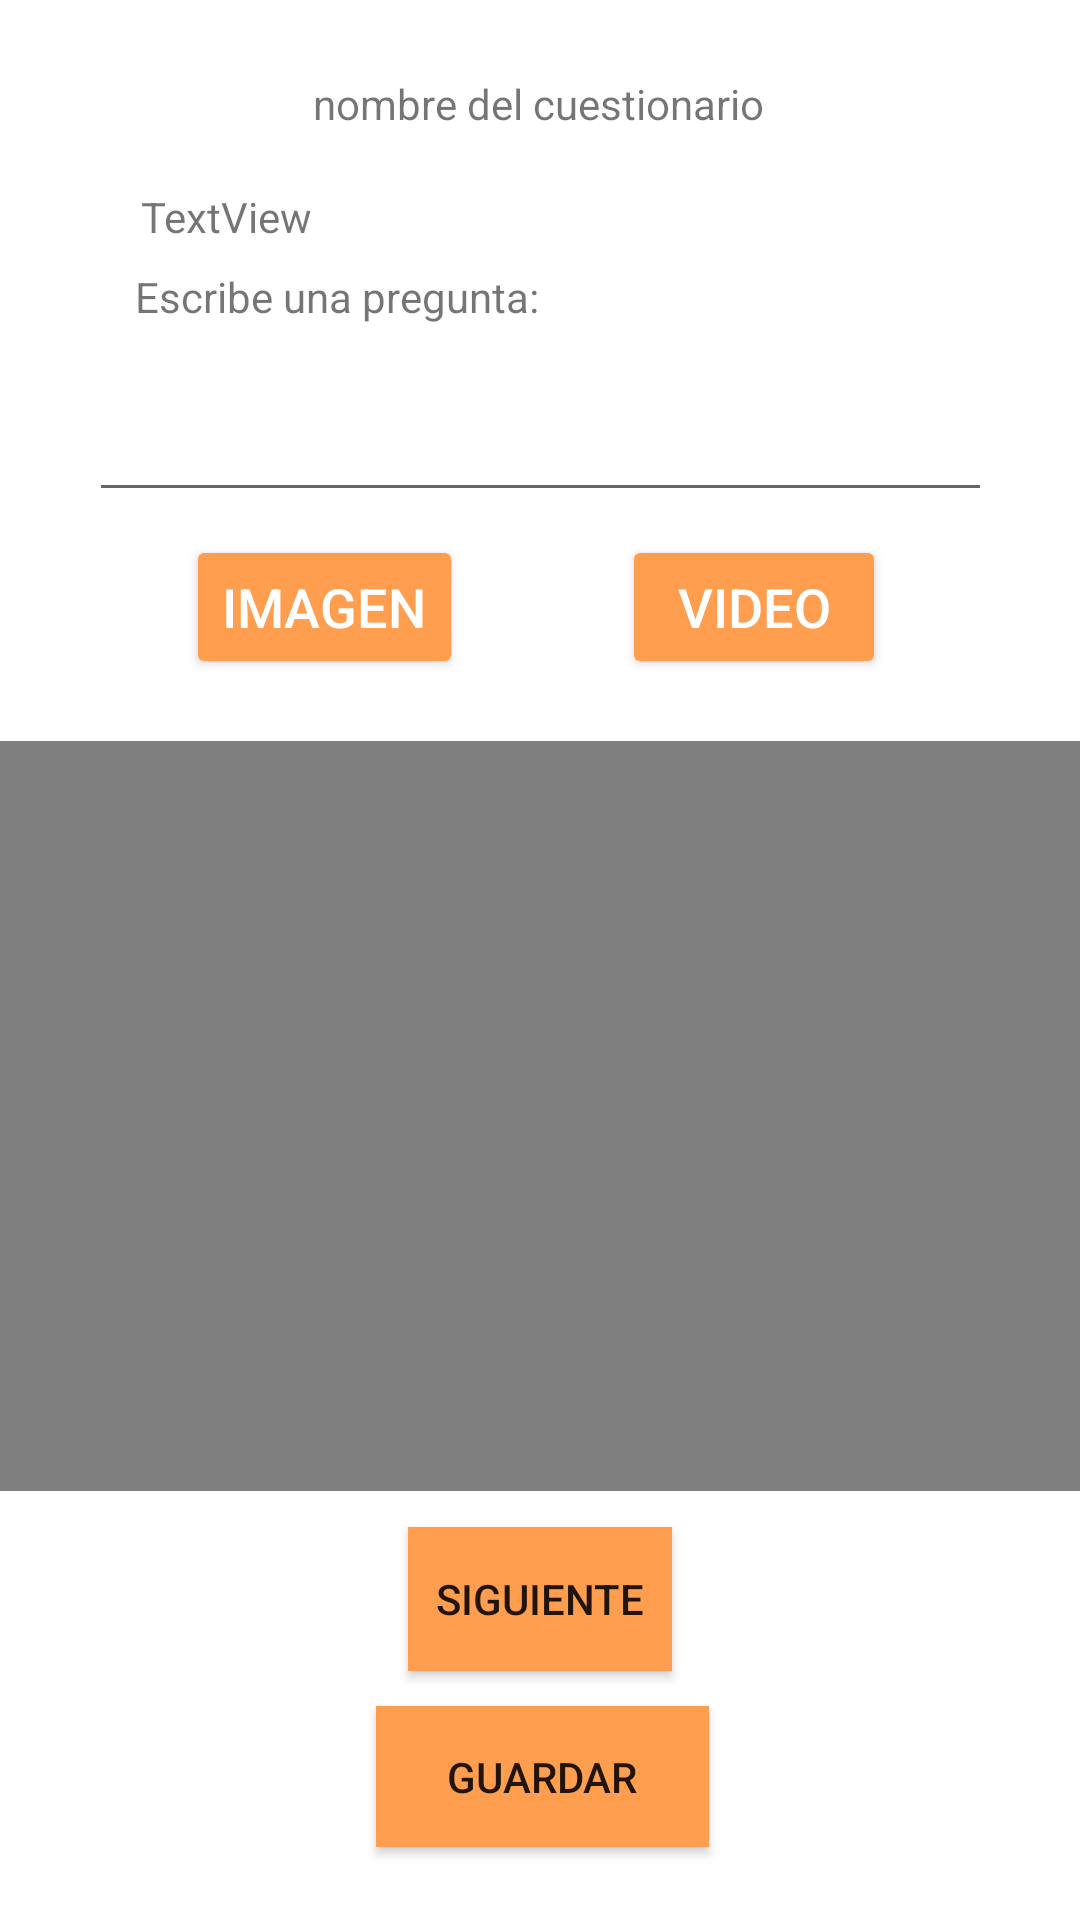

Here is an Android app screen rendered from its layout file. Give the layout XML and the strings, colors and styles it references.
<!-- AndroidManifest.xml: application theme Theme.ProyectoEncuesta -->
<!-- res/layout/agregar_pregunta_multimedia.xml -->
<?xml version="1.0" encoding="utf-8"?>
<androidx.constraintlayout.widget.ConstraintLayout xmlns:android="http://schemas.android.com/apk/res/android"
    xmlns:app="http://schemas.android.com/apk/res-auto"
    xmlns:tools="http://schemas.android.com/tools"
    android:layout_width="match_parent"
    android:layout_height="match_parent">

    <TextView
        android:id="@+id/lblNombreEnc"
        android:layout_width="wrap_content"
        android:layout_height="wrap_content"
        android:text="nombre del cuestionario"
        app:layout_constraintBottom_toBottomOf="parent"
        app:layout_constraintEnd_toEndOf="parent"
        app:layout_constraintHorizontal_bias="0.498"
        app:layout_constraintStart_toStartOf="parent"
        app:layout_constraintTop_toTopOf="parent"
        app:layout_constraintVertical_bias="0.04" />

    <EditText
        android:id="@+id/txtPreguntaCort"
        android:layout_width="301dp"
        android:layout_height="55dp"
        android:ems="10"
        android:inputType="textPersonName"
        app:layout_constraintBottom_toBottomOf="parent"
        app:layout_constraintEnd_toEndOf="parent"
        app:layout_constraintStart_toStartOf="parent"
        app:layout_constraintTop_toTopOf="parent"
        app:layout_constraintVertical_bias="0.198" />

    <TextView
        android:id="@+id/resCortalbl"
        android:layout_width="wrap_content"
        android:layout_height="wrap_content"
        android:text="Escribe una pregunta:"
        app:layout_constraintBottom_toBottomOf="parent"
        app:layout_constraintEnd_toEndOf="parent"
        app:layout_constraintHorizontal_bias="0.2"
        app:layout_constraintStart_toStartOf="parent"
        app:layout_constraintTop_toTopOf="parent"
        app:layout_constraintVertical_bias="0.144" />

    <Button
        android:id="@+id/sigbtn"
        android:layout_width="wrap_content"
        android:layout_height="wrap_content"
        android:background="@color/naranja"
        android:text="SIGUIENTE"
        app:layout_constraintBottom_toBottomOf="parent"
        app:layout_constraintEnd_toEndOf="parent"
        app:layout_constraintStart_toStartOf="parent"
        app:layout_constraintTop_toTopOf="parent"
        app:layout_constraintVertical_bias="0.86" />

    

    

    <Button
        android:id="@+id/btnsave"
        android:layout_width="111dp"
        android:layout_height="47dp"
        android:background="@color/naranja"
        android:text="@string/guardar"
        app:layout_constraintBottom_toBottomOf="parent"
        app:layout_constraintEnd_toEndOf="parent"
        app:layout_constraintHorizontal_bias="0.503"
        app:layout_constraintStart_toStartOf="parent"
        app:layout_constraintTop_toTopOf="parent"
        app:layout_constraintVertical_bias="0.959" />

    <TextView
        android:id="@+id/lblNumeroPreg"
        android:layout_width="wrap_content"
        android:layout_height="wrap_content"
        android:text="TextView"
        app:layout_constraintBottom_toBottomOf="parent"
        app:layout_constraintEnd_toEndOf="parent"
        app:layout_constraintHorizontal_bias="0.155"
        app:layout_constraintStart_toStartOf="parent"
        app:layout_constraintTop_toTopOf="parent"
        app:layout_constraintVertical_bias="0.101" />

    <Button
        android:id="@+id/BSelectImage"
        android:layout_width="wrap_content"
        android:layout_height="wrap_content"
        android:layout_centerHorizontal="true"
        android:backgroundTint="@color/naranja"
        android:text="Imagen"
        android:textColor="@android:color/white"
        android:textSize="18sp"
        app:layout_constraintBottom_toBottomOf="parent"
        app:layout_constraintEnd_toEndOf="parent"
        app:layout_constraintHorizontal_bias="0.232"
        app:layout_constraintStart_toStartOf="parent"
        app:layout_constraintTop_toTopOf="parent"
        app:layout_constraintVertical_bias="0.301" />

    <Button
        android:id="@+id/BSelectVideo"
        android:layout_width="wrap_content"
        android:layout_height="wrap_content"
        android:layout_centerHorizontal="true"
        android:backgroundTint="@color/naranja"
        android:text="Video"
        android:textColor="@android:color/white"
        android:textSize="18sp"
        app:layout_constraintBottom_toBottomOf="parent"
        app:layout_constraintEnd_toEndOf="parent"
        app:layout_constraintHorizontal_bias="0.762"
        app:layout_constraintStart_toStartOf="parent"
        app:layout_constraintTop_toTopOf="parent"
        app:layout_constraintVertical_bias="0.301" />

    <ImageView
        android:id="@+id/IVPreviewImage"
        android:layout_width="match_parent"
        android:layout_height="300dp"
        android:layout_below="@id/BSelectImage"
        app:layout_constraintBottom_toBottomOf="parent"
        app:layout_constraintEnd_toEndOf="parent"
        app:layout_constraintHorizontal_bias="0.0"
        app:layout_constraintStart_toStartOf="parent"
        app:layout_constraintTop_toTopOf="parent"
        app:layout_constraintVertical_bias="0.633" />

    <VideoView
        android:id="@+id/IVPreviewVideo"
        android:layout_width="match_parent"
        android:layout_height="250dp"
        android:layout_centerVertical="true"
        android:layout_alignParentStart="true"
        app:layout_constraintBottom_toBottomOf="parent"
        app:layout_constraintEnd_toEndOf="parent"
        app:layout_constraintHorizontal_bias="0.0"
        app:layout_constraintStart_toStartOf="parent"
        app:layout_constraintTop_toTopOf="parent"
        app:layout_constraintVertical_bias="0.633"/>

</androidx.constraintlayout.widget.ConstraintLayout>
<!-- resources referenced by this layout -->
<resources>
  <color name="naranja">#FF9E4F</color>
  <string name="guardar">Guardar</string>
  <style name="Theme.ProyectoEncuesta" parent="Theme.MaterialComponents.DayNight.DarkActionBar">
          
          <item name="colorPrimary">@color/morado</item>
          <item name="colorPrimaryVariant">@color/transparent</item>
          <item name="colorOnPrimary">@color/white</item>
          
          <item name="colorSecondary">@color/teal_200</item>
          <item name="colorSecondaryVariant">@color/teal_700</item>
          <item name="colorOnSecondary">@color/black</item>
          
          <item name="android:statusBarColor">?attr/colorPrimaryVariant</item>
          
      </style>
  <color name="morado">#A367C7</color>
  <color name="transparent" />
  <color name="white">#FFFFFFFF</color>
  <color name="teal_200">#FF03DAC5</color>
  <color name="teal_700">#FF018786</color>
  <color name="black">#FF000000</color>
</resources>
